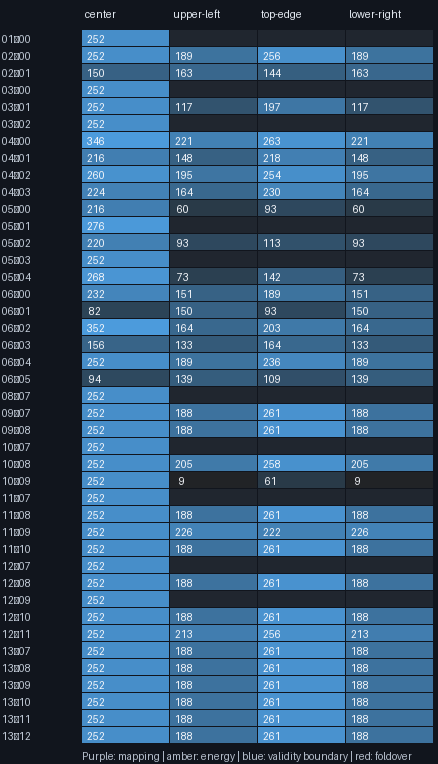

Source data for this figure (header and first rows):
field, source_u, source_v, first_surface, second_surface, ray_grid, screen_threshold_px, energy_threshold_fraction, center_rays, edge_rays, refined_cells, max_mapping_error_px, max_energy_relative_error_percent, mapping_triggers, energy_triggers, validity_boundary_triggers, foldover_triggers
center, 0.5, 0.5, 1, 0, 64, 0.75, 0.25, 11907, 1008, 252, 0.0006213, 0.0005257, 0, 0, 252, 0
center, 0.5, 0.5, 2, 0, 64, 0.75, 0.25, 11907, 1008, 252, 0.0003052, 0.0005334, 0, 0, 252, 0
center, 0.5, 0.5, 2, 1, 64, 0.75, 0.25, 11907, 600, 150, 0.0003824, 0.0008593, 0, 0, 150, 0
center, 0.5, 0.5, 3, 0, 64, 0.75, 0.25, 11907, 1008, 252, 0.0007165, 0.0005877, 0, 0, 252, 0
center, 0.5, 0.5, 3, 1, 64, 0.75, 0.25, 11907, 1008, 252, 0.0001779, 0.0002342, 0, 0, 252, 0
center, 0.5, 0.5, 3, 2, 64, 0.75, 0.25, 11907, 1008, 252, 0.0006757, 0.0006495, 0, 0, 252, 0
center, 0.5, 0.5, 4, 0, 64, 0.75, 0.25, 11907, 1384, 346, 0.0008744, 0.0007419, 0, 0, 346, 0
center, 0.5, 0.5, 4, 1, 64, 0.75, 0.25, 11907, 864, 216, 0.0003071, 0.001295, 0, 0, 216, 0
center, 0.5, 0.5, 4, 2, 64, 0.75, 0.25, 11907, 1040, 260, 0.000587, 0.0007507, 0, 0, 260, 0
center, 0.5, 0.5, 4, 3, 64, 0.75, 0.25, 11907, 896, 224, 0.0006514, 0.001639, 0, 0, 224, 0
center, 0.5, 0.5, 5, 0, 64, 0.75, 0.25, 11907, 864, 216, 0.001803, 0.0003396, 0, 0, 216, 0
center, 0.5, 0.5, 5, 1, 64, 0.75, 0.25, 11907, 1104, 276, 0.001966, 0.0003453, 0, 0, 276, 0
center, 0.5, 0.5, 5, 2, 64, 0.75, 0.25, 11907, 880, 220, 0.002117, 0.0003894, 0, 0, 220, 0
center, 0.5, 0.5, 5, 3, 64, 0.75, 0.25, 11907, 1008, 252, 0.00197, 0.000378, 0, 0, 252, 0
center, 0.5, 0.5, 5, 4, 64, 0.75, 0.25, 11907, 1072, 268, 0.001986, 0.0004633, 0, 0, 268, 0
center, 0.5, 0.5, 6, 0, 64, 0.75, 0.25, 11907, 928, 232, 0.001783, 0.001456, 0, 0, 232, 0
center, 0.5, 0.5, 6, 1, 64, 0.75, 0.25, 11907, 328, 82, 0.0003146, 0.002486, 0, 0, 82, 0
center, 0.5, 0.5, 6, 2, 64, 0.75, 0.25, 11907, 1408, 352, 0.001297, 0.001462, 0, 0, 352, 0
center, 0.5, 0.5, 6, 3, 64, 0.75, 0.25, 11907, 624, 156, 0.0008746, 0.003046, 0, 0, 156, 0
center, 0.5, 0.5, 6, 4, 64, 0.75, 0.25, 11907, 1008, 252, 0.0002047, 0.001534, 0, 0, 252, 0
center, 0.5, 0.5, 6, 5, 64, 0.75, 0.25, 11907, 376, 94, 0.002847, 0.0001876, 0, 0, 94, 0
center, 0.5, 0.5, 8, 7, 64, 0.75, 0.25, 11907, 1008, 252, 0.000946, 0.006339, 0, 0, 252, 0
center, 0.5, 0.5, 9, 7, 64, 0.75, 0.25, 11907, 1008, 252, 0.000424, 0.004291, 0, 0, 252, 0
center, 0.5, 0.5, 9, 8, 64, 0.75, 0.25, 11907, 1008, 252, 0.0006812, 0.0005691, 0, 0, 252, 0
center, 0.5, 0.5, 10, 7, 64, 0.75, 0.25, 11907, 1008, 252, 0.0004316, 0.002403, 0, 0, 252, 0
center, 0.5, 0.5, 10, 8, 64, 0.75, 0.25, 11907, 1008, 252, 0.001474, 0.000308, 0, 0, 252, 0
center, 0.5, 0.5, 10, 9, 64, 0.75, 0.25, 11907, 1008, 252, 0.000735, 0.0007218, 0, 0, 252, 0
center, 0.5, 0.5, 11, 7, 64, 0.75, 0.25, 11907, 1008, 252, 0.0004921, 0.001509, 0, 0, 252, 0
center, 0.5, 0.5, 11, 8, 64, 0.75, 0.25, 11907, 1008, 252, 0.000583, 0.0005446, 0, 0, 252, 0
center, 0.5, 0.5, 11, 9, 64, 0.75, 0.25, 11907, 1008, 252, 0.0001831, 0.0005202, 0, 0, 252, 0
center, 0.5, 0.5, 11, 10, 64, 0.75, 0.25, 11907, 1008, 252, 0.002136, 0.001705, 0, 0, 252, 0
center, 0.5, 0.5, 12, 7, 64, 0.75, 0.25, 11907, 1008, 252, 0.0005959, 0.0005174, 0, 0, 252, 0
center, 0.5, 0.5, 12, 8, 64, 0.75, 0.25, 11907, 1008, 252, 0.001099, 0.0003704, 0, 0, 252, 0
center, 0.5, 0.5, 12, 9, 64, 0.75, 0.25, 11907, 1008, 252, 0.0004648, 0.0002152, 0, 0, 252, 0
center, 0.5, 0.5, 12, 10, 64, 0.75, 0.25, 11907, 1008, 252, 0.00058, 0.0003121, 0, 0, 252, 0
center, 0.5, 0.5, 12, 11, 64, 0.75, 0.25, 11907, 1008, 252, 0.0004308, 0.0001393, 0, 0, 252, 0
center, 0.5, 0.5, 13, 7, 64, 0.75, 0.25, 11907, 1008, 252, 0.001303, 0.005168, 0, 0, 252, 0
center, 0.5, 0.5, 13, 8, 64, 0.75, 0.25, 11907, 1008, 252, 0.0002915, 0.000862, 0, 0, 252, 0
center, 0.5, 0.5, 13, 9, 64, 0.75, 0.25, 11907, 1008, 252, 0.001092, 0.001508, 0, 0, 252, 0
center, 0.5, 0.5, 13, 10, 64, 0.75, 0.25, 11907, 1008, 252, 0.002826, 0.003158, 0, 0, 252, 0
center, 0.5, 0.5, 13, 11, 64, 0.75, 0.25, 11907, 1008, 252, 0.0009694, 0.002048, 0, 0, 252, 0
center, 0.5, 0.5, 13, 12, 64, 0.75, 0.25, 11907, 1008, 252, 0.002178, 0.002851, 0, 0, 252, 0
upper-left, 0.26, 0.26, 1, 0, 64, 0.75, 0.25, 11907, 0, 0, 0.0, 0.0, 0, 0, 0, 0
upper-left, 0.26, 0.26, 2, 0, 64, 0.75, 0.25, 11907, 756, 189, 0.0003627, 0.0005227, 0, 0, 189, 0
upper-left, 0.26, 0.26, 2, 1, 64, 0.75, 0.25, 11907, 652, 163, 0.001018, 0.0008539, 0, 0, 163, 0
upper-left, 0.26, 0.26, 3, 0, 64, 0.75, 0.25, 11907, 0, 0, 0.0, 0.0, 0, 0, 0, 0
upper-left, 0.26, 0.26, 3, 1, 64, 0.75, 0.25, 11907, 468, 117, 0.0004109, 0.0002863, 0, 0, 117, 0
upper-left, 0.26, 0.26, 3, 2, 64, 0.75, 0.25, 11907, 0, 0, 0.0, 0.0, 0, 0, 0, 0
upper-left, 0.26, 0.26, 4, 0, 64, 0.75, 0.25, 11907, 884, 221, 0.0009369, 0.0007542, 0, 0, 221, 0
upper-left, 0.26, 0.26, 4, 1, 64, 0.75, 0.25, 11907, 592, 148, 0.001387, 0.001278, 0, 0, 148, 0
upper-left, 0.26, 0.26, 4, 2, 64, 0.75, 0.25, 11907, 780, 195, 0.0007034, 0.0007351, 0, 0, 195, 0
upper-left, 0.26, 0.26, 4, 3, 64, 0.75, 0.25, 11907, 656, 164, 0.001699, 0.00156, 0, 0, 164, 0
upper-left, 0.26, 0.26, 5, 0, 64, 0.75, 0.25, 11907, 240, 60, 0.003413, 0.0002871, 0, 0, 60, 0
upper-left, 0.26, 0.26, 5, 1, 64, 0.75, 0.25, 11907, 0, 0, 0.0, 0.0, 0, 0, 0, 0
upper-left, 0.26, 0.26, 5, 2, 64, 0.75, 0.25, 11907, 372, 93, 0.003291, 0.0003453, 0, 0, 93, 0
upper-left, 0.26, 0.26, 5, 3, 64, 0.75, 0.25, 11907, 0, 0, 0.0, 0.0, 0, 0, 0, 0
upper-left, 0.26, 0.26, 5, 4, 64, 0.75, 0.25, 11907, 292, 73, 0.003491, 0.0004547, 0, 0, 73, 0
upper-left, 0.26, 0.26, 6, 0, 64, 0.75, 0.25, 11907, 604, 151, 0.001373, 0.001303, 0, 0, 151, 0
upper-left, 0.26, 0.26, 6, 1, 64, 0.75, 0.25, 11907, 600, 150, 0.001711, 0.002361, 0, 0, 150, 0
upper-left, 0.26, 0.26, 6, 2, 64, 0.75, 0.25, 11907, 656, 164, 0.0009901, 0.001455, 0, 0, 164, 0
... 108 more rows
